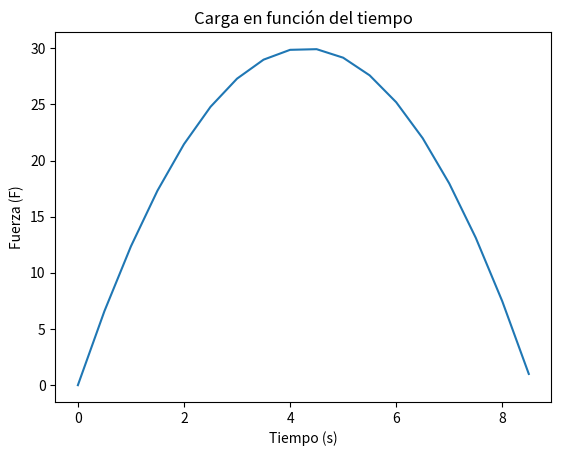

Reproduce this figure in Python.
import numpy as np
import matplotlib.pyplot as plt
import math
# Tiempo inicial y final
t0 = 0
tf = 9
dt = 0.5

# Definición de la ecuación diferencial
def q_prime_prime(t):
    return 30-1.633*math.pow((t-4.286),2)

# Solución numérica de la ecuación diferencial
t_array = np.arange(t0, tf, dt)
q_array = [q_prime_prime(t) for t in t_array]

# Graficación de la carga en función del tiempo
plt.plot(t_array,q_array)
plt.xlabel('Tiempo (s)')
plt.ylabel('Fuerza (F)')
plt.title('Carga en función del tiempo')
plt.show()